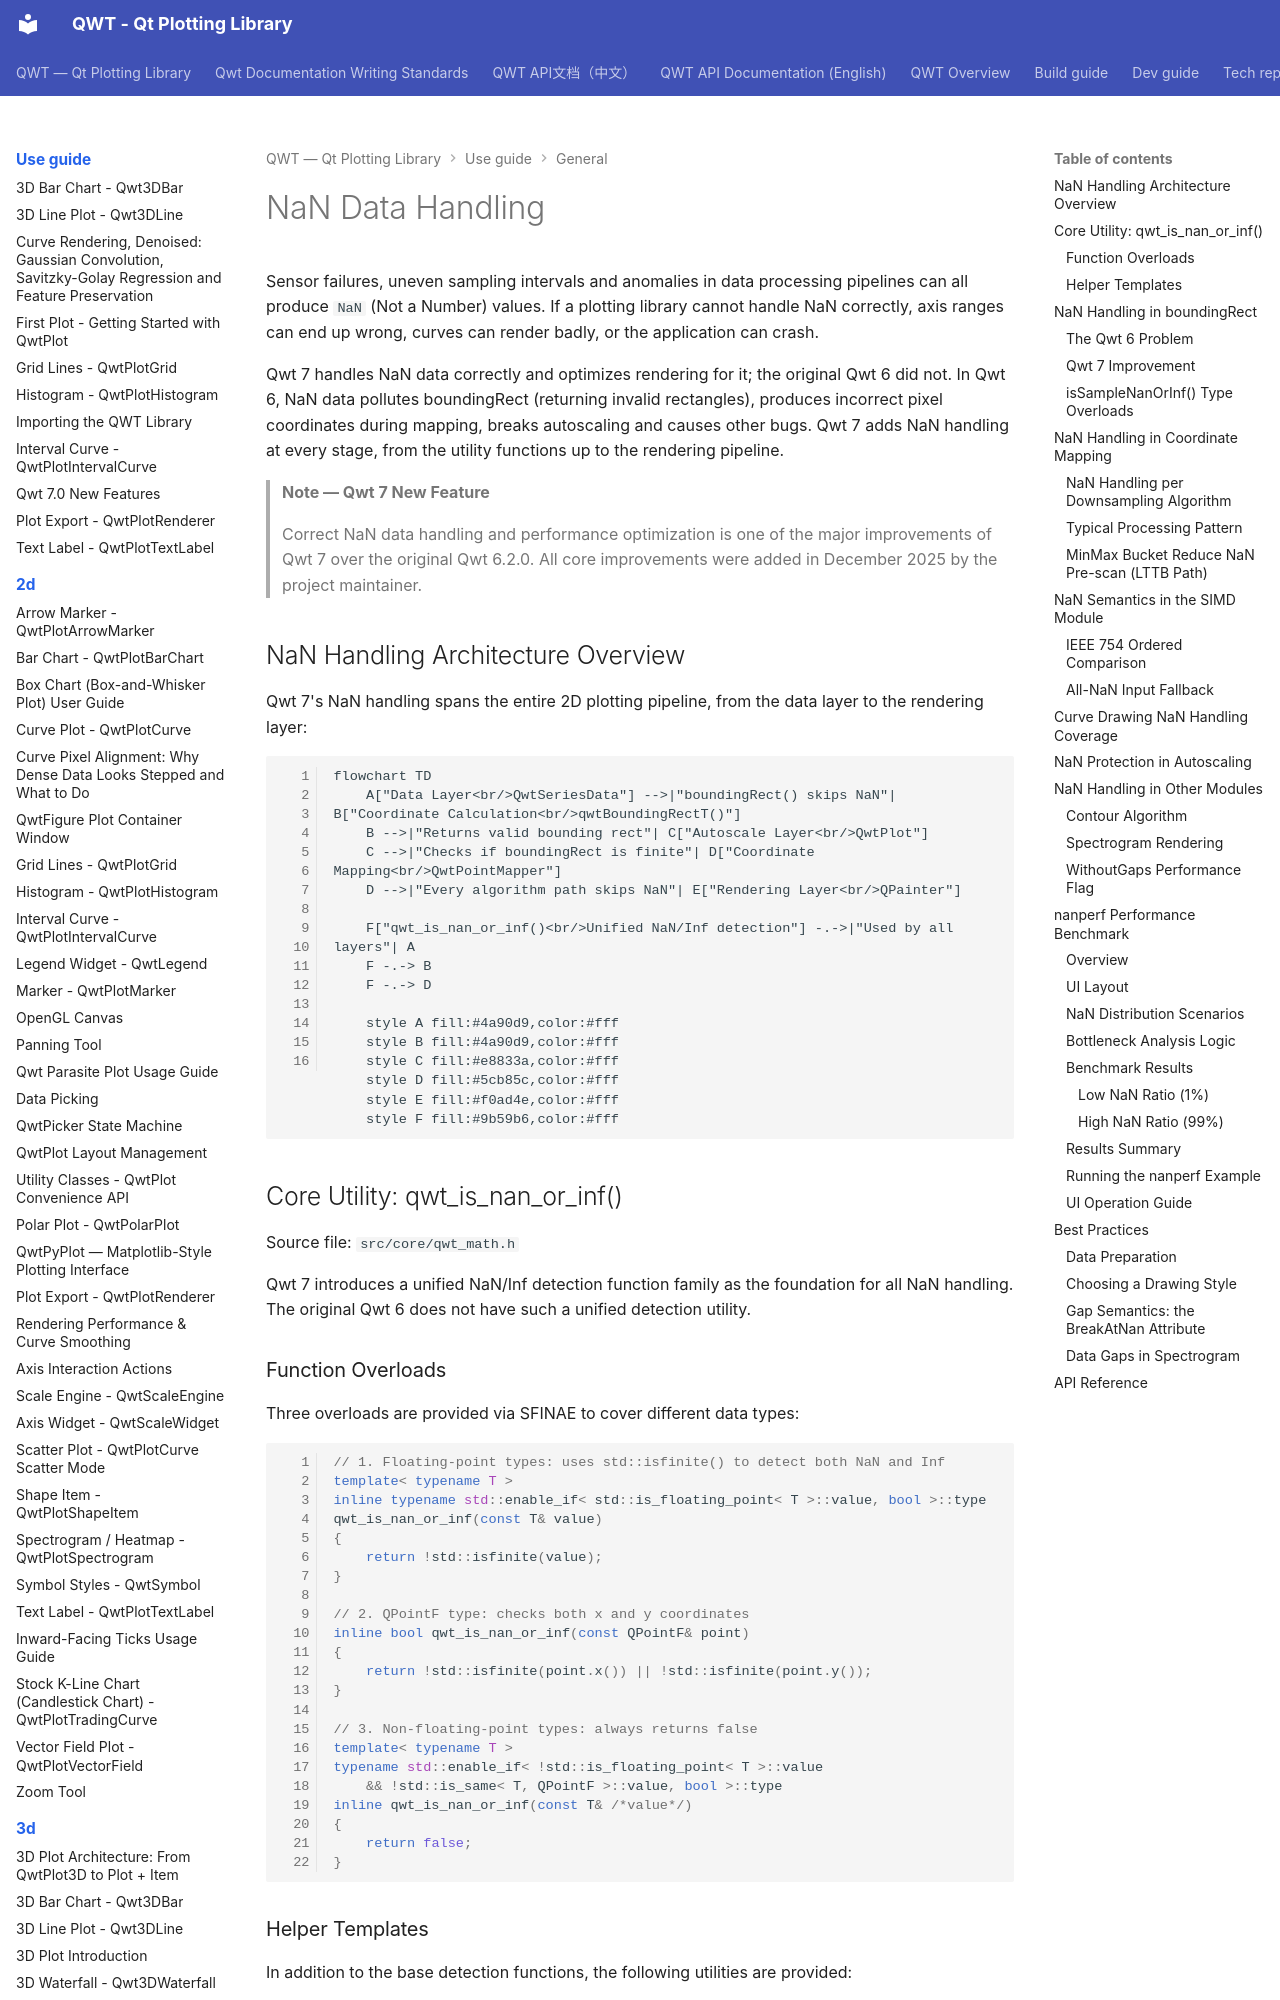

repository: czyt1988/QWT · page: use-guide/general/nan-handling/index.html · generator: mkdocs

# NaN Data Handling

Sensor failures, uneven sampling intervals and anomalies in data processing pipelines can all produce `NaN` (Not a Number) values. If a plotting library cannot handle NaN correctly, axis ranges can end up wrong, curves can render badly, or the application can crash.

Qwt 7 handles NaN data correctly and optimizes rendering for it; the original Qwt 6 did not. In Qwt 6, NaN data pollutes boundingRect (returning invalid rectangles), produces incorrect pixel coordinates during mapping, breaks autoscaling and causes other bugs. Qwt 7 adds NaN handling at every stage, from the utility functions up to the rendering pipeline.

> **Note — Qwt 7 New Feature**
>
> Correct NaN data handling and performance optimization is one of the major improvements of Qwt 7 over the original Qwt 6.2.0. All core improvements were added in December 2025 by the project maintainer.

## NaN Handling Architecture Overview

Qwt 7's NaN handling spans the entire 2D plotting pipeline, from the data layer to the rendering layer:

```mermaid
flowchart TD
    A["Data Layer<br/>QwtSeriesData"] -->|"boundingRect() skips NaN"| B["Coordinate Calculation<br/>qwtBoundingRectT()"]
    B -->|"Returns valid bounding rect"| C["Autoscale Layer<br/>QwtPlot"]
    C -->|"Checks if boundingRect is finite"| D["Coordinate Mapping<br/>QwtPointMapper"]
    D -->|"Every algorithm path skips NaN"| E["Rendering Layer<br/>QPainter"]
    
    F["qwt_is_nan_or_inf()<br/>Unified NaN/Inf detection"] -.->|"Used by all layers"| A
    F -.-> B
    F -.-> D

    style A fill:#4a90d9,color:#fff
    style B fill:#4a90d9,color:#fff
    style C fill:#e8833a,color:#fff
    style D fill:#5cb85c,color:#fff
    style E fill:#f0ad4e,color:#fff
    style F fill:#9b59b6,color:#fff
```

## Core Utility: qwt_is_nan_or_inf()

Source file: `src/core/qwt_math.h`

Qwt 7 introduces a unified NaN/Inf detection function family as the foundation for all NaN handling. The original Qwt 6 does not have such a unified detection utility.

### Function Overloads

Three overloads are provided via SFINAE to cover different data types:

```cpp
// 1. Floating-point types: uses std::isfinite() to detect both NaN and Inf
template< typename T >
inline typename std::enable_if< std::is_floating_point< T >::value, bool >::type
qwt_is_nan_or_inf(const T& value)
{
    return !std::isfinite(value);
}

// 2. QPointF type: checks both x and y coordinates
inline bool qwt_is_nan_or_inf(const QPointF& point)
{
    return !std::isfinite(point.x()) || !std::isfinite(point.y());
}

// 3. Non-floating-point types: always returns false
template< typename T >
typename std::enable_if< !std::is_floating_point< T >::value
    && !std::is_same< T, QPointF >::value, bool >::type
inline qwt_is_nan_or_inf(const T& /*value*/)
{
    return false;
}
```

### Helper Templates

In addition to the base detection functions, the following utilities are provided:

| Function | Description |
|----------|-------------|
| `qwtContainsNanOrInf(first, last)` | Check whether an iterator range contains NaN/Inf |
| `qwtRemoveNanOrInf(container)` | In-place removal of all NaN/Inf values from a container |
| `qwtRemoveNanOrInfCopy(container)` | Return a new container with NaN/Inf values removed |
